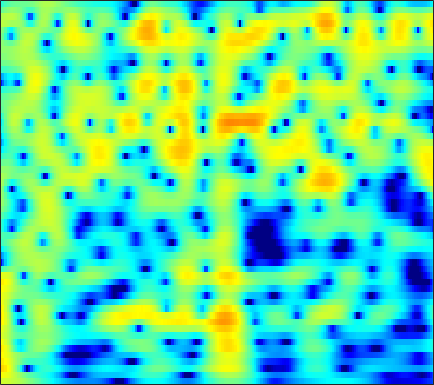

The table this chart was drawn from, first rows:
3.2306, 3.2229, 3.1644, 3.0539, 2.9386, 2.7453, 2.5084, 2.3055, 2.0058, 1.6736, 1.3084, 1.0139, 0.59492, 0.15212, -0.19533, -0.67903, -1.1815, -1.5672, -2.0937, -2.6394, -3.1987, -3.6289, -4.2089, -4.7962
5.019, 4.841, 4.525, 4.122, 3.767, 3.227, 2.622, 2.134, 1.45, 0.7494, 0.05829, -0.437, -1.048, -1.587, -1.94, -2.35, -2.706, -2.955, -3.284, -3.637, -4.038, -4.386, -4.928, -5.578
7.018, 6.649, 6.01, 5.189, 4.441, 3.238, 1.755, 0.4145, -1.778, -4.646, -8.704, -13.39, -25.34, -15.69, -11.24, -7.902, -5.9, -4.897, -4.004, -3.486, -3.256, -3.238, -3.389, -3.716
6.014, 5.689, 5.141, 4.468, 3.885, 3.011, 2.043, 1.273, 0.2247, -0.7893, -1.68, -2.216, -2.704, -2.936, -2.979, -2.935, -2.865, -2.841, -2.889, -3.062, -3.376, -3.705, -4.281, -5.015
5.453, 5.095, 4.516, 3.842, 3.29, 2.519, 1.748, 1.197, 0.5344, -0.01375, -0.4287, -0.6544, -0.8557, -0.9749, -1.036, -1.115, -1.232, -1.367, -1.636, -2.037, -2.589, -3.119, -3.996, -5.101
6.066, 5.479, 4.491, 3.253, 2.145, 0.4099, -1.603, -3.208, -5.078, -5.8, -5.066, -4.036, -2.625, -1.432, -0.717, 0.004198, 0.4802, 0.6894, 0.7808, 0.663, 0.3473, -0.01956, -0.6789, -1.535
5.033, 4.443, 3.441, 2.174, 1.032, -0.7638, -2.863, -4.548, -6.46, -6.979, -5.881, -4.629, -3.007, -1.651, -0.8298, 0.02764, 0.6422, 0.9617, 1.222, 1.301, 1.207, 1.03, 0.6704, 0.1969
3.763, 3.33, 2.621, 1.797, 1.132, 0.23, -0.6196, -1.171, -1.725, -2.022, -2.049, -1.91, -1.572, -1.126, -0.7702, -0.3096, 0.08852, 0.3228, 0.5395, 0.6356, 0.6066, 0.4993, 0.2485, -0.09234
4.296, 3.804, 2.986, 1.993, 1.15, -0.07204, -1.337, -2.237, -3.22, -3.765, -3.738, -3.383, -2.629, -1.749, -1.099, -0.3208, 0.3167, 0.6814, 1.008, 1.149, 1.12, 0.9925, 0.6663, 0.1811
5.683, 5.035, 3.909, 2.463, 1.148, -0.9927, -3.742, -6.456, -11.98, -27.47, -15.06, -9.612, -5.484, -2.796, -1.31, 0.1867, 1.243, 1.79, 2.218, 2.315, 2.107, 1.773, 1.061, 0.03513
5.844, 5.077, 3.767, 2.131, 0.7118, -1.374, -3.522, -4.989, -6.376, -6.743, -6.019, -4.973, -3.281, -1.586, -0.4357, 0.8444, 1.783, 2.264, 2.614, 2.604, 2.195, 1.649, 0.5858, -0.967
5.54, 4.733, 3.302, 1.407, -0.3919, -3.483, -7.954, -13.4, -35.91, -13.02, -7.616, -5.13, -2.737, -0.9672, 0.06509, 1.136, 1.883, 2.25, 2.498, 2.497, 2.206, 1.79, 1.02, 0.01688
4.743, 4.165, 3.19, 2.001, 0.9988, -0.4181, -1.781, -2.621, -3.245, -3.198, -2.662, -2.104, -1.32, -0.5843, -0.1201, 0.3541, 0.6693, 0.8019, 0.8313, 0.7207, 0.5106, 0.2553, -0.1959, -0.7164
4.562, 4.197, 3.61, 2.935, 2.398, 1.672, 0.9905, 0.5398, 0.05428, -0.2889, -0.4882, -0.5628, -0.5937, -0.601, -0.608, -0.663, -0.783, -0.9281, -1.215, -1.616, -2.027, -2.317, -2.689, -2.991
5.193, 4.894, 4.408, 3.824, 3.329, 2.612, 1.867, 1.312, 0.6086, -0.007617, -0.4747, -0.7208, -0.9325, -1.076, -1.176, -1.366, -1.71, -2.105, -2.816, -3.822, -5.088, -6.051, -7.072, -7.427
5.921, 5.65, 5.171, 4.54, 3.949, 2.974, 1.753, 0.667, -0.9682, -2.624, -3.817, -4.044, -3.482, -2.513, -1.869, -1.321, -1.222, -1.478, -2.294, -3.731, -6.218, -9.116, -15.81, -20.73
4.128, 4.049, 3.865, 3.528, 3.124, 2.301, 1.032, -0.3177, -2.887, -6.951, -13.16, -12.88, -7.023, -3.375, -1.625, -0.1594, 0.6189, 0.8398, 0.6911, 0.2344, -0.5094, -1.183, -1.93, -2.306
-3.012, -2.359, -1.405, -0.5966, -0.1636, 0.1482, 0.1621, -0.001794, -0.3863, -0.78, -0.9669, -0.8597, -0.3732, 0.3224, 0.8524, 1.459, 1.889, 2.087, 2.141, 2.008, 1.798, 1.552, 1.156, 0.7099
-15.88, -11.23, -7.336, -4.737, -3.31, -1.901, -0.8952, -0.3393, 0.2062, 0.6206, 0.9537, 1.176, 1.455, 1.721, 1.887, 2.067, 2.172, 2.195, 2.188, 2.057, 1.852, 1.666, 1.33, 0.899
-10.08, -8.588, -6.509, -4.63, -3.401, -2.014, -0.9081, -0.2345, 0.4919, 1.034, 1.425, 1.637, 1.808, 1.877, 1.874, 1.803, 1.667, 1.527, 1.357, 1.205, 1.023, 0.9081, 0.7509, 0.5544
-5.873, -4.912, -3.67, -2.515, -1.717, -0.7434, 0.09627, 0.6356, 1.236, 1.678, 1.961, 2.065, 2.051, 1.844, 1.573, 1.057, 0.4194, -0.08795, -0.7467, -1.106, -1.129, -0.9623, -0.5722, -0.1666
-3.025, -2.382, -1.638, -0.9602, -0.481, 0.1402, 0.7583, 1.209, 1.747, 2.19, 2.485, 2.564, 2.461, 2.047, 1.487, 0.3264, -1.416, -3.219, -6.625, -10.06, -8.637, -5.886, -2.953, -0.9842
-2.011, -2.066, -2.277, -2.514, -2.588, -2.395, -1.782, -1.114, -0.1215, 0.8222, 1.575, 1.966, 2.218, 2.14, 1.832, 1.056, -0.221, -1.452, -3.421, -4.83, -4.257, -2.901, -0.9704, 0.5343
-3.119, -4.138, -6.096, -9.119, -12.32, -15.56, -11.57, -8.256, -5.026, -2.761, -1.154, -0.2397, 0.6442, 1.214, 1.474, 1.622, 1.595, 1.506, 1.442, 1.399, 1.569, 1.785, 2.119, 2.411
-3.044, -4.076, -5.793, -7.84, -9.324, -10.32, -9.486, -8.169, -6.338, -4.693, -3.304, -2.386, -1.294, -0.3653, 0.2458, 0.9314, 1.517, 1.845, 2.251, 2.561, 2.787, 2.912, 2.993, 2.951
-1.403, -2.09, -3.098, -4.107, -4.82, -5.6, -6.144, -6.377, -6.428, -6.215, -5.594, -4.9, -3.733, -2.42, -1.454, -0.2626, 0.7743, 1.448, 2.128, 2.69, 3.045, 3.203, 3.269, 3.164
0.312, -0.3504, -1.347, -2.462, -3.377, -4.725, -6.288, -7.683, -9.948, -12.54, -13.51, -11.71, -8.195, -5.142, -3.28, -1.249, 0.2981, 1.236, 2.231, 2.896, 3.348, 3.526, 3.573, 3.418
1.29, 0.484, -0.707, -1.997, -3.008, -4.436, -5.981, -7.318, -9.425, -11.77, -12.55, -10.91, -7.589, -4.603, -2.772, -0.805, 0.7381, 1.613, 2.545, 3.18, 3.558, 3.688, 3.653, 3.38
1.263, 0.1027, -1.619, -3.416, -4.637, -5.822, -6.308, -6.289, -5.968, -5.41, -4.574, -3.77, -2.571, -1.29, -0.3672, 0.7205, 1.636, 2.208, 2.717, 3.137, 3.342, 3.395, 3.308, 3.004
1.147, -0.4578, -3.256, -7.387, -12.2, -21.12, -12.7, -8.717, -5.52, -3.443, -1.936, -1.051, -0.04648, 0.7199, 1.185, 1.633, 1.87, 2, 2.031, 2.019, 2.034, 2.075, 2.163, 2.225
1.895, 0.8239, -0.8719, -2.734, -4.01, -4.912, -4.527, -3.671, -2.356, -1.138, -0.182, 0.3803, 0.9164, 1.211, 1.246, 1.04, 0.5196, -0.1741, -1.181, -2.469, -3.165, -2.982, -1.883, -0.4721
1.918, 1.549, 0.9749, 0.4048, 0.01529, -0.3462, -0.5088, -0.4808, -0.3392, -0.09596, 0.151, 0.3368, 0.4566, 0.4451, 0.2704, -0.2507, -1.186, -2.406, -4.828, -9.277, -18.72, -15.54, -7.348, -3.242
0.6289, 0.6652, 0.5702, 0.3529, 0.1303, -0.235, -0.6381, -0.9458, -1.318, -1.599, -1.674, -1.587, -1.338, -1.044, -0.8515, -0.7728, -0.9057, -1.216, -1.794, -2.369, -2.594, -2.34, -1.461, -0.2975
-1.238, -0.9204, -0.7022, -0.7722, -0.98, -1.542, -2.442, -3.394, -4.942, -6.646, -7.574, -7.241, -5.506, -3.608, -2.37, -1.069, -0.1999, 0.3857, 0.7782, 1.162, 1.431, 1.661, 1.967, 2.267
-3.416, -2.825, -2.272, -2.019, -2.092, -2.55, -3.536, -4.726, -7.161, -11.22, -16.47, -14.01, -8.326, -4.624, -2.676, -0.7864, 0.611, 1.317, 2.118, 2.598, 2.927, 3.065, 3.128, 3.057
-6.278, -5.202, -3.999, -3.081, -2.656, -2.386, -2.442, -2.664, -3.127, -3.564, -3.593, -3.309, -2.377, -1.211, -0.3342, 0.7584, 1.668, 2.177, 2.717, 3.011, 3.129, 3.063, 2.813, 2.378
-9.652, -7.269, -4.901, -3.266, -2.319, -1.441, -0.8875, -0.6298, -0.4344, -0.2681, -0.1116, 0.113, 0.4567, 0.9492, 1.355, 1.933, 2.393, 2.795, 3.016, 3.152, 2.994, 2.721, 2.095, 1.155
-6.98, -5.343, -3.459, -1.942, -1.029, -0.1349, 0.4212, 0.6387, 0.7389, 0.6547, 0.4662, 0.3749, 0.3434, 0.5617, 0.9129, 1.472, 2.122, 2.475, 2.881, 2.997, 2.829, 2.513, 1.783, 0.6579
-4.167, -3.104, -1.642, -0.3129, 0.4479, 1.175, 1.5, 1.474, 1.03, 0.04109, -1.431, -2.91, -4.574, -4.646, -3.382, -1.281, 0.5121, 1.373, 2.227, 2.513, 2.489, 2.225, 1.655, 0.8795
-5.959, -3.476, -1.021, 0.7128, 1.602, 2.38, 2.685, 2.583, 1.938, 0.6121, -1.59, -4.111, -8.62, -9.224, -5.805, -2.122, 0.03482, 1.18, 1.831, 1.926, 1.539, 0.9444, -0.09255, -1.23
-4.069, -2.409, -0.5575, 0.8583, 1.662, 2.4, 2.788, 2.852, 2.652, 2.196, 1.526, 0.9661, 0.4451, 0.2987, 0.4588, 0.8173, 1.123, 1.29, 1.04, 0.4468, -0.7583, -2.087, -4.702, -8.924
-1.521, -0.979, -0.2071, 0.5311, 1.033, 1.57, 1.939, 2.119, 2.251, 2.257, 2.184, 2.092, 1.945, 1.806, 1.685, 1.483, 1.225, 0.7785, 0.1703, -0.7676, -2.023, -3.172, -4.941, -6.732
-1.062, -0.7592, -0.3198, 0.114, 0.4309, 0.8283, 1.185, 1.433, 1.721, 1.947, 2.127, 2.239, 2.287, 2.244, 2.137, 1.887, 1.463, 0.9878, 0.2395, -0.7593, -1.902, -2.817, -4.046, -5.058
-1.538, -1.337, -1.032, -0.6958, -0.4561, -0.1265, 0.2404, 0.5382, 0.9747, 1.478, 1.99, 2.345, 2.755, 3.007, 3.075, 2.964, 2.564, 2.188, 1.305, 0.1325, -1.36, -2.711, -4.797, -7.084
-4.001, -3.805, -3.342, -2.87, -2.637, -2.514, -2.483, -2.364, -1.772, -0.642, 0.7281, 1.731, 2.885, 3.734, 4.141, 4.362, 4.237, 3.915, 3.105, 1.914, 0.2373, -1.431, -4.345, -8.652
-14.81, -11.43, -7.995, -6.328, -5.952, -6.675, -9.22, -12.91, -14.57, -7.423, -2.692, -0.281, 1.984, 3.495, 4.238, 4.816, 4.987, 4.774, 4.264, 3.394, 2.17, 1.069, -0.5896, -2.295
-9.151, -8.263, -6.645, -5.509, -5.141, -5.285, -5.926, -6.411, -5.934, -3.906, -1.438, 0.1714, 1.933, 3.196, 3.86, 4.396, 4.557, 4.476, 4.118, 3.459, 2.556, 1.742, 0.4932, -0.8863
-3.007, -2.906, -2.628, -2.274, -2.041, -1.748, -1.448, -1.149, -0.6047, 0.1195, 0.9645, 1.614, 2.366, 2.963, 3.277, 3.485, 3.456, 3.342, 2.932, 2.326, 1.545, 0.8248, -0.3234, -1.715
-0.9207, -0.7962, -0.6029, -0.3721, -0.186, 0.09708, 0.3905, 0.6521, 1.008, 1.379, 1.736, 1.996, 2.246, 2.39, 2.411, 2.294, 2.031, 1.772, 1.255, 0.6375, -0.05831, -0.6329, -1.466, -2.383
0.00529, 0.1456, 0.3233, 0.4999, 0.6546, 0.8706, 1.118, 1.315, 1.571, 1.804, 1.976, 2.05, 2.055, 1.919, 1.71, 1.308, 0.7698, 0.219, -0.559, -1.343, -2.086, -2.543, -2.962, -3.196
0.5393, 0.5723, 0.5905, 0.626, 0.6983, 0.8698, 1.149, 1.382, 1.724, 2.027, 2.239, 2.289, 2.228, 1.964, 1.611, 0.9263, -0.05348, -1.042, -2.551, -4.309, -5.971, -6.724, -6.599, -5.511
0.5476, 0.2146, -0.3607, -0.8972, -1.137, -1.008, -0.4165, 0.2175, 1.089, 1.831, 2.359, 2.601, 2.675, 2.479, 2.143, 1.374, 0.1666, -1.026, -3.276, -6.734, -12.91, -24.36, -14.58, -7.943
-0.1021, -1.1, -3.243, -6.664, -9.937, -10.16, -5.753, -3.127, -0.7192, 0.8307, 1.784, 2.225, 2.489, 2.469, 2.295, 1.846, 1.139, 0.5168, -0.6722, -2.048, -3.307, -3.862, -3.771, -2.942
0.6111, -0.1736, -1.764, -3.898, -5.398, -5.498, -3.642, -2.066, -0.4697, 0.5149, 0.9967, 1.097, 1.086, 1.014, 0.9906, 1.065, 1.182, 1.165, 1.032, 0.7506, 0.3747, 0.04149, -0.457, -0.9579
2.364, 2.288, 2.036, 1.713, 1.514, 1.386, 1.388, 1.42, 1.279, 0.799, -0.1602, -1.248, -3.013, -4.331, -4.16, -2.566, -0.7584, 0.2413, 1.235, 1.694, 1.637, 1.268, 0.2867, -1.412
1.627, 1.962, 2.245, 2.384, 2.424, 2.339, 2.135, 1.822, 1.17, 0.1003, -1.601, -3.446, -7.31, -12.95, -12.14, -6.458, -2.819, -0.9413, 0.5798, 1.407, 1.653, 1.499, 0.8714, -0.2709
-1.247, -0.6564, -0.05546, 0.3594, 0.552, 0.6784, 0.634, 0.4795, 0.1237, -0.4203, -1.145, -1.733, -2.461, -2.805, -2.654, -1.962, -0.9568, -0.2553, 0.5718, 1.14, 1.435, 1.476, 1.315, 0.9698
-3.86, -3.167, -2.42, -1.85, -1.534, -1.201, -1.005, -0.8985, -0.8484, -0.859, -0.8829, -0.9111, -0.8571, -0.6857, -0.4573, -0.04786, 0.4349, 0.788, 1.248, 1.597, 1.811, 1.872, 1.82, 1.652
